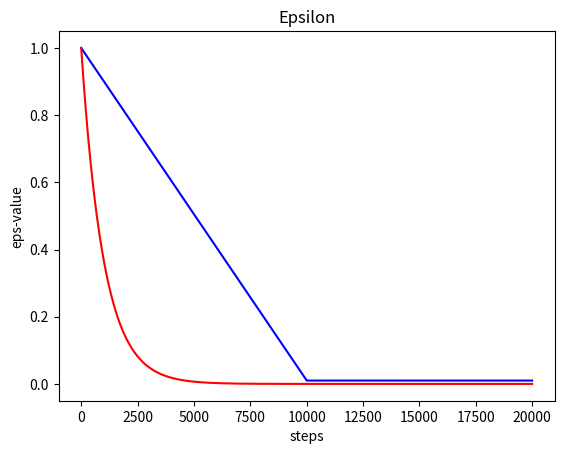

Generate this figure with matplotlib:
import matplotlib.pyplot as plt
import csv
import math
import numpy as np

NUM_STEP = 20000 # steps of the agent
MAX_EPS = 1
MIN_EPS = 0.01
MY_LAMBDA = 0.001

def make_csv():

    fileCsvPath = "eps-gen-Min" + str(MIN_EPS) + "-Max" + str(MAX_EPS) + "-Lambda" + str(MY_LAMBDA) + ".csv"

    with open(fileCsvPath, 'w', newline='') as csvfile:
        fieldnames = ['step', 'epsilon']
        writer = csv.DictWriter(csvfile, fieldnames=fieldnames)
        writer.writeheader()

        const_ = MIN_EPS + (MAX_EPS - MIN_EPS)

        for step in range(NUM_STEP):
            writer.writerow({
                fieldnames[0]: step + 1,
                fieldnames[1]: const_ * math.exp(- MY_LAMBDA * step)   # epsilon
            })

def plot_eps():
    plt.clf()

    const_ = MIN_EPS + (MAX_EPS - MIN_EPS)

    steps = range(1, NUM_STEP + 1)
    results = np.zeros(NUM_STEP)
    results_2 = np.zeros(NUM_STEP)

    for step in range(NUM_STEP):
        results[step] = max(- 0.000099 * step + MAX_EPS, MIN_EPS) # epsilon linear
        results_2[step] = const_ * math.exp(- MY_LAMBDA * step) # epsilon exponential

    plt.plot(steps, results, 'b')
    plt.plot(steps, results_2, 'r')

    plt.title("Epsilon")
    plt.xlabel('steps')
    plt.ylabel('eps-value')
    plt.show()



def main():

    plot_eps()



if __name__ == "__main__":
    main()
